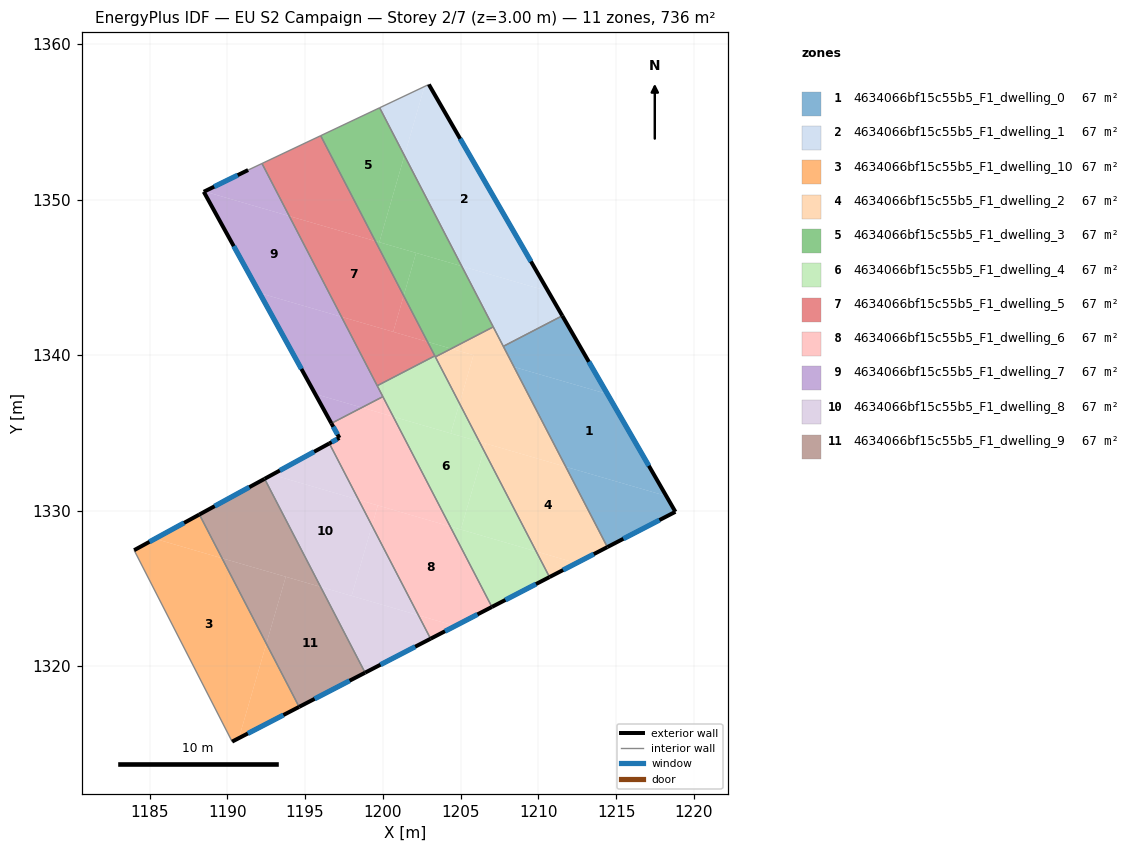
=== STOREY PLAN SPEC (per zone: floor XY polygon, exterior-wall plan segments, windows/doors) ===
zone 1: 4634066bf15c55b5_F1_dwelling_0  (66.9 m²)
  floor: (1214.45, 1337.49) (1218.23, 1330.94) (1211.76, 1332.82) (1208.43, 1339.24)
  floor: (1218.23, 1330.94) (1218.82, 1329.92) (1214.44, 1327.65) (1211.76, 1332.82)
  floor: (1211.54, 1342.53) (1214.45, 1337.49) (1208.43, 1339.24) (1207.75, 1340.56)
  exterior wall: (1218.82, 1329.92) – (1211.54, 1342.53)  [14.6 m]
    window: (1217.11, 1332.88) – (1213.25, 1339.57)  [12.3 m²]
  exterior wall: (1214.44, 1327.65) – (1218.82, 1329.92)  [4.9 m]
    window: (1215.47, 1328.18) – (1217.79, 1329.39)  [4.2 m²]
  interior walls: 2
zone 2: 4634066bf15c55b5_F1_dwelling_1  (66.9 m²)
  floor: (1202.96, 1357.40) (1210.63, 1344.10) (1205.07, 1345.72) (1201.39, 1352.83) (1202.68, 1357.27)
  floor: (1210.63, 1344.10) (1211.54, 1342.53) (1207.75, 1340.56) (1205.07, 1345.72)
  floor: (1202.68, 1357.27) (1201.39, 1352.83) (1199.79, 1355.90)
  exterior wall: (1211.54, 1342.53) – (1202.96, 1357.40)  [17.2 m]
    window: (1209.53, 1346.02) – (1204.97, 1353.91)  [14.5 m²]
  interior walls: 4
zone 3: 4634066bf15c55b5_F1_dwelling_10  (66.9 m²)
  floor: (1189.66, 1326.93) (1192.51, 1321.44) (1190.74, 1315.37) (1190.31, 1315.14) (1184.01, 1327.45) (1185.35, 1328.19)
  floor: (1192.51, 1321.44) (1194.62, 1317.37) (1190.74, 1315.37)
  floor: (1188.20, 1329.75) (1189.66, 1326.93) (1185.35, 1328.19)
  exterior wall: (1190.31, 1315.14) – (1194.62, 1317.37)  [4.9 m]
    window: (1191.32, 1315.66) – (1193.60, 1316.85)  [4.1 m²]
  exterior wall: (1188.20, 1329.75) – (1184.01, 1327.45)  [4.8 m]
    window: (1187.22, 1329.21) – (1184.99, 1327.99)  [4.0 m²]
  interior walls: 2
zone 4: 4634066bf15c55b5_F1_dwelling_2  (66.9 m²)
  floor: (1211.76, 1332.82) (1214.44, 1327.65) (1212.45, 1326.62) (1209.86, 1327.37) (1206.49, 1333.87) (1206.62, 1334.31)
  floor: (1206.62, 1334.31) (1206.49, 1333.87) (1206.20, 1334.43)
  floor: (1212.45, 1326.62) (1210.72, 1325.72) (1209.86, 1327.37)
  floor: (1205.83, 1339.99) (1204.93, 1336.89) (1203.38, 1339.88) (1204.40, 1340.41)
  floor: (1207.10, 1341.81) (1211.76, 1332.82) (1206.20, 1334.43) (1206.49, 1333.87) (1204.93, 1336.89) (1205.83, 1339.99) (1204.40, 1340.41)
  exterior wall: (1210.72, 1325.72) – (1214.44, 1327.65)  [4.2 m]
    window: (1211.59, 1326.18) – (1213.57, 1327.20)  [3.5 m²]
  interior walls: 4
zone 5: 4634066bf15c55b5_F1_dwelling_3  (66.9 m²)
  floor: (1199.79, 1355.90) (1201.39, 1352.83) (1199.77, 1347.26) (1199.52, 1347.33) (1196.00, 1354.11)
  floor: (1201.39, 1352.83) (1205.07, 1345.72) (1199.77, 1347.26)
  floor: (1205.08, 1345.72) (1207.10, 1341.81) (1204.40, 1340.41) (1202.87, 1340.85) (1201.34, 1343.81) (1202.14, 1346.57)
  floor: (1202.14, 1346.57) (1201.34, 1343.81) (1199.52, 1347.33)
  floor: (1204.40, 1340.41) (1203.38, 1339.88) (1202.88, 1340.85)
  interior walls: 5
zone 6: 4634066bf15c55b5_F1_dwelling_4  (66.9 m²)
  floor: (1206.20, 1334.43) (1206.49, 1333.87) (1205.01, 1328.78) (1204.33, 1328.98) (1200.67, 1336.04)
  floor: (1204.93, 1336.89) (1206.21, 1334.43) (1204.37, 1334.96)
  floor: (1206.49, 1333.87) (1209.86, 1327.37) (1205.01, 1328.78)
  floor: (1203.34, 1339.95) (1204.93, 1336.89) (1204.37, 1334.96) (1200.67, 1336.04) (1199.64, 1338.03)
  floor: (1209.86, 1327.37) (1210.72, 1325.72) (1207.01, 1323.80) (1204.33, 1328.98)
  exterior wall: (1207.01, 1323.80) – (1210.72, 1325.72)  [4.2 m]
    window: (1207.88, 1324.25) – (1209.85, 1325.27)  [3.5 m²]
  interior walls: 5
zone 7: 4634066bf15c55b5_F1_dwelling_5  (66.9 m²)
  floor: (1202.88, 1340.85) (1203.34, 1339.95) (1199.64, 1338.03) (1197.34, 1342.46)
  floor: (1196.00, 1354.11) (1199.52, 1347.33) (1193.98, 1348.94) (1192.23, 1352.32)
  floor: (1199.52, 1347.33) (1201.34, 1343.81) (1200.67, 1341.49) (1197.34, 1342.46) (1193.98, 1348.94)
  floor: (1201.34, 1343.81) (1202.88, 1340.85) (1200.67, 1341.49)
  interior walls: 4
zone 8: 4634066bf15c55b5_F1_dwelling_6  (66.9 m²)
  floor: (1204.33, 1328.98) (1207.01, 1323.80) (1204.65, 1322.58) (1202.29, 1323.26) (1199.30, 1329.03) (1199.68, 1330.33)
  floor: (1200.67, 1336.04) (1204.33, 1328.98) (1198.44, 1330.69) (1196.56, 1334.32) (1197.21, 1334.67) (1196.69, 1335.61) (1198.65, 1336.62)
  floor: (1204.65, 1322.58) (1203.07, 1321.76) (1202.29, 1323.26)
  floor: (1199.68, 1330.33) (1199.30, 1329.03) (1198.44, 1330.69)
  floor: (1200.00, 1337.33) (1200.67, 1336.04) (1198.65, 1336.62)
  exterior wall: (1197.21, 1334.67) – (1196.56, 1334.32)  [0.7 m]
    window: (1197.05, 1334.59) – (1196.71, 1334.40)  [0.6 m²]
  exterior wall: (1196.69, 1335.61) – (1197.21, 1334.67)  [1.1 m]
    window: (1196.81, 1335.39) – (1197.09, 1334.89)  [0.9 m²]
  exterior wall: (1203.07, 1321.76) – (1207.01, 1323.80)  [4.4 m]
    window: (1204.00, 1322.24) – (1206.09, 1323.32)  [3.7 m²]
  interior walls: 3
zone 9: 4634066bf15c55b5_F1_dwelling_7  (66.9 m²)
  floor: (1193.98, 1348.94) (1197.34, 1342.46) (1192.07, 1343.99) (1188.48, 1350.50) (1188.53, 1350.52)
  floor: (1197.34, 1342.46) (1200.00, 1337.33) (1198.65, 1336.62) (1195.65, 1337.50) (1192.07, 1343.99)
  floor: (1192.23, 1352.32) (1193.98, 1348.94) (1188.53, 1350.52) (1191.34, 1351.90)
  floor: (1198.65, 1336.62) (1196.69, 1335.61) (1195.65, 1337.50)
  exterior wall: (1188.48, 1350.50) – (1196.69, 1335.61)  [17.0 m]
    window: (1190.41, 1347.00) – (1194.76, 1339.11)  [14.3 m²]
  exterior wall: (1191.34, 1351.90) – (1188.48, 1350.50)  [3.2 m]
    window: (1190.67, 1351.57) – (1189.15, 1350.83)  [2.7 m²]
  interior walls: 4
zone 10: 4634066bf15c55b5_F1_dwelling_8  (66.9 m²)
  floor: (1198.44, 1330.69) (1199.30, 1329.03) (1197.99, 1324.51) (1196.00, 1325.09) (1192.40, 1332.04) (1192.88, 1332.30)
  floor: (1202.29, 1323.26) (1203.07, 1321.76) (1198.86, 1319.57) (1196.00, 1325.09)
  floor: (1196.56, 1334.32) (1198.44, 1330.69) (1192.88, 1332.30)
  floor: (1199.30, 1329.03) (1202.29, 1323.26) (1197.99, 1324.51)
  exterior wall: (1198.86, 1319.57) – (1203.07, 1321.76)  [4.7 m]
    window: (1199.85, 1320.09) – (1202.08, 1321.25)  [4.0 m²]
  exterior wall: (1196.56, 1334.32) – (1192.40, 1332.04)  [4.7 m]
    window: (1195.58, 1333.78) – (1193.37, 1332.58)  [4.0 m²]
  interior walls: 2
zone 11: 4634066bf15c55b5_F1_dwelling_9  (66.9 m²)
  floor: (1193.76, 1325.74) (1192.51, 1321.44) (1189.66, 1326.93)
  floor: (1192.40, 1332.04) (1196.00, 1325.09) (1189.66, 1326.93) (1188.20, 1329.75)
  floor: (1196.00, 1325.09) (1198.86, 1319.57) (1194.62, 1317.37) (1192.51, 1321.44) (1193.76, 1325.74)
  exterior wall: (1194.62, 1317.37) – (1198.86, 1319.57)  [4.8 m]
    window: (1195.61, 1317.89) – (1197.86, 1319.06)  [4.0 m²]
  exterior wall: (1192.40, 1332.04) – (1188.20, 1329.75)  [4.8 m]
    window: (1191.41, 1331.50) – (1189.19, 1330.28)  [4.0 m²]
  interior walls: 2

=== DERIVED (storey summary) ===
Building: EU S2 Campaign
Storey: 2 of 7  (floor level z = 3.00 m)
Storey gross floor area: 735.6 m²
Zones on this storey: 11
  - 4634066bf15c55b5_F1_dwelling_0: floor 66.9 m²; exterior wall 19.5 m (58.4 m²); 2 window(s) 16.4 m²; WWR 28.1%
  - 4634066bf15c55b5_F1_dwelling_1: floor 66.9 m²; exterior wall 17.2 m (51.5 m²); 1 window(s) 14.5 m²; WWR 28.1%
  - 4634066bf15c55b5_F1_dwelling_10: floor 66.9 m²; exterior wall 9.6 m (28.9 m²); 2 window(s) 8.1 m²; WWR 28.1%
  - 4634066bf15c55b5_F1_dwelling_2: floor 66.9 m²; exterior wall 4.2 m (12.6 m²); 1 window(s) 3.5 m²; WWR 28.1%
  - 4634066bf15c55b5_F1_dwelling_3: floor 66.9 m²
  - 4634066bf15c55b5_F1_dwelling_4: floor 66.9 m²; exterior wall 4.2 m (12.5 m²); 1 window(s) 3.5 m²; WWR 28.1%
  - 4634066bf15c55b5_F1_dwelling_5: floor 66.9 m²
  - 4634066bf15c55b5_F1_dwelling_6: floor 66.9 m²; exterior wall 6.2 m (18.7 m²); 3 window(s) 5.3 m²; WWR 28.1%
  - 4634066bf15c55b5_F1_dwelling_7: floor 66.9 m²; exterior wall 20.2 m (60.5 m²); 2 window(s) 17.0 m²; WWR 28.1%
  - 4634066bf15c55b5_F1_dwelling_8: floor 66.9 m²; exterior wall 9.5 m (28.5 m²); 2 window(s) 8.0 m²; WWR 28.1%
  - 4634066bf15c55b5_F1_dwelling_9: floor 66.9 m²; exterior wall 9.6 m (28.7 m²); 2 window(s) 8.1 m²; WWR 28.1%
Zone adjacency (shared interzone walls):
  - 4634066bf15c55b5_F1_dwelling_0 ↔ 4634066bf15c55b5_F1_dwelling_1
  - 4634066bf15c55b5_F1_dwelling_0 ↔ 4634066bf15c55b5_F1_dwelling_2
  - 4634066bf15c55b5_F1_dwelling_1 ↔ 4634066bf15c55b5_F1_dwelling_2
  - 4634066bf15c55b5_F1_dwelling_1 ↔ 4634066bf15c55b5_F1_dwelling_3
  - 4634066bf15c55b5_F1_dwelling_10 ↔ 4634066bf15c55b5_F1_dwelling_9
  - 4634066bf15c55b5_F1_dwelling_2 ↔ 4634066bf15c55b5_F1_dwelling_3
  - 4634066bf15c55b5_F1_dwelling_2 ↔ 4634066bf15c55b5_F1_dwelling_4
  - 4634066bf15c55b5_F1_dwelling_3 ↔ 4634066bf15c55b5_F1_dwelling_4
  - 4634066bf15c55b5_F1_dwelling_3 ↔ 4634066bf15c55b5_F1_dwelling_5
  - 4634066bf15c55b5_F1_dwelling_4 ↔ 4634066bf15c55b5_F1_dwelling_5
  - 4634066bf15c55b5_F1_dwelling_4 ↔ 4634066bf15c55b5_F1_dwelling_6
  - 4634066bf15c55b5_F1_dwelling_4 ↔ 4634066bf15c55b5_F1_dwelling_7
  - 4634066bf15c55b5_F1_dwelling_5 ↔ 4634066bf15c55b5_F1_dwelling_7
  - 4634066bf15c55b5_F1_dwelling_6 ↔ 4634066bf15c55b5_F1_dwelling_7
  - 4634066bf15c55b5_F1_dwelling_6 ↔ 4634066bf15c55b5_F1_dwelling_8
  - 4634066bf15c55b5_F1_dwelling_8 ↔ 4634066bf15c55b5_F1_dwelling_9